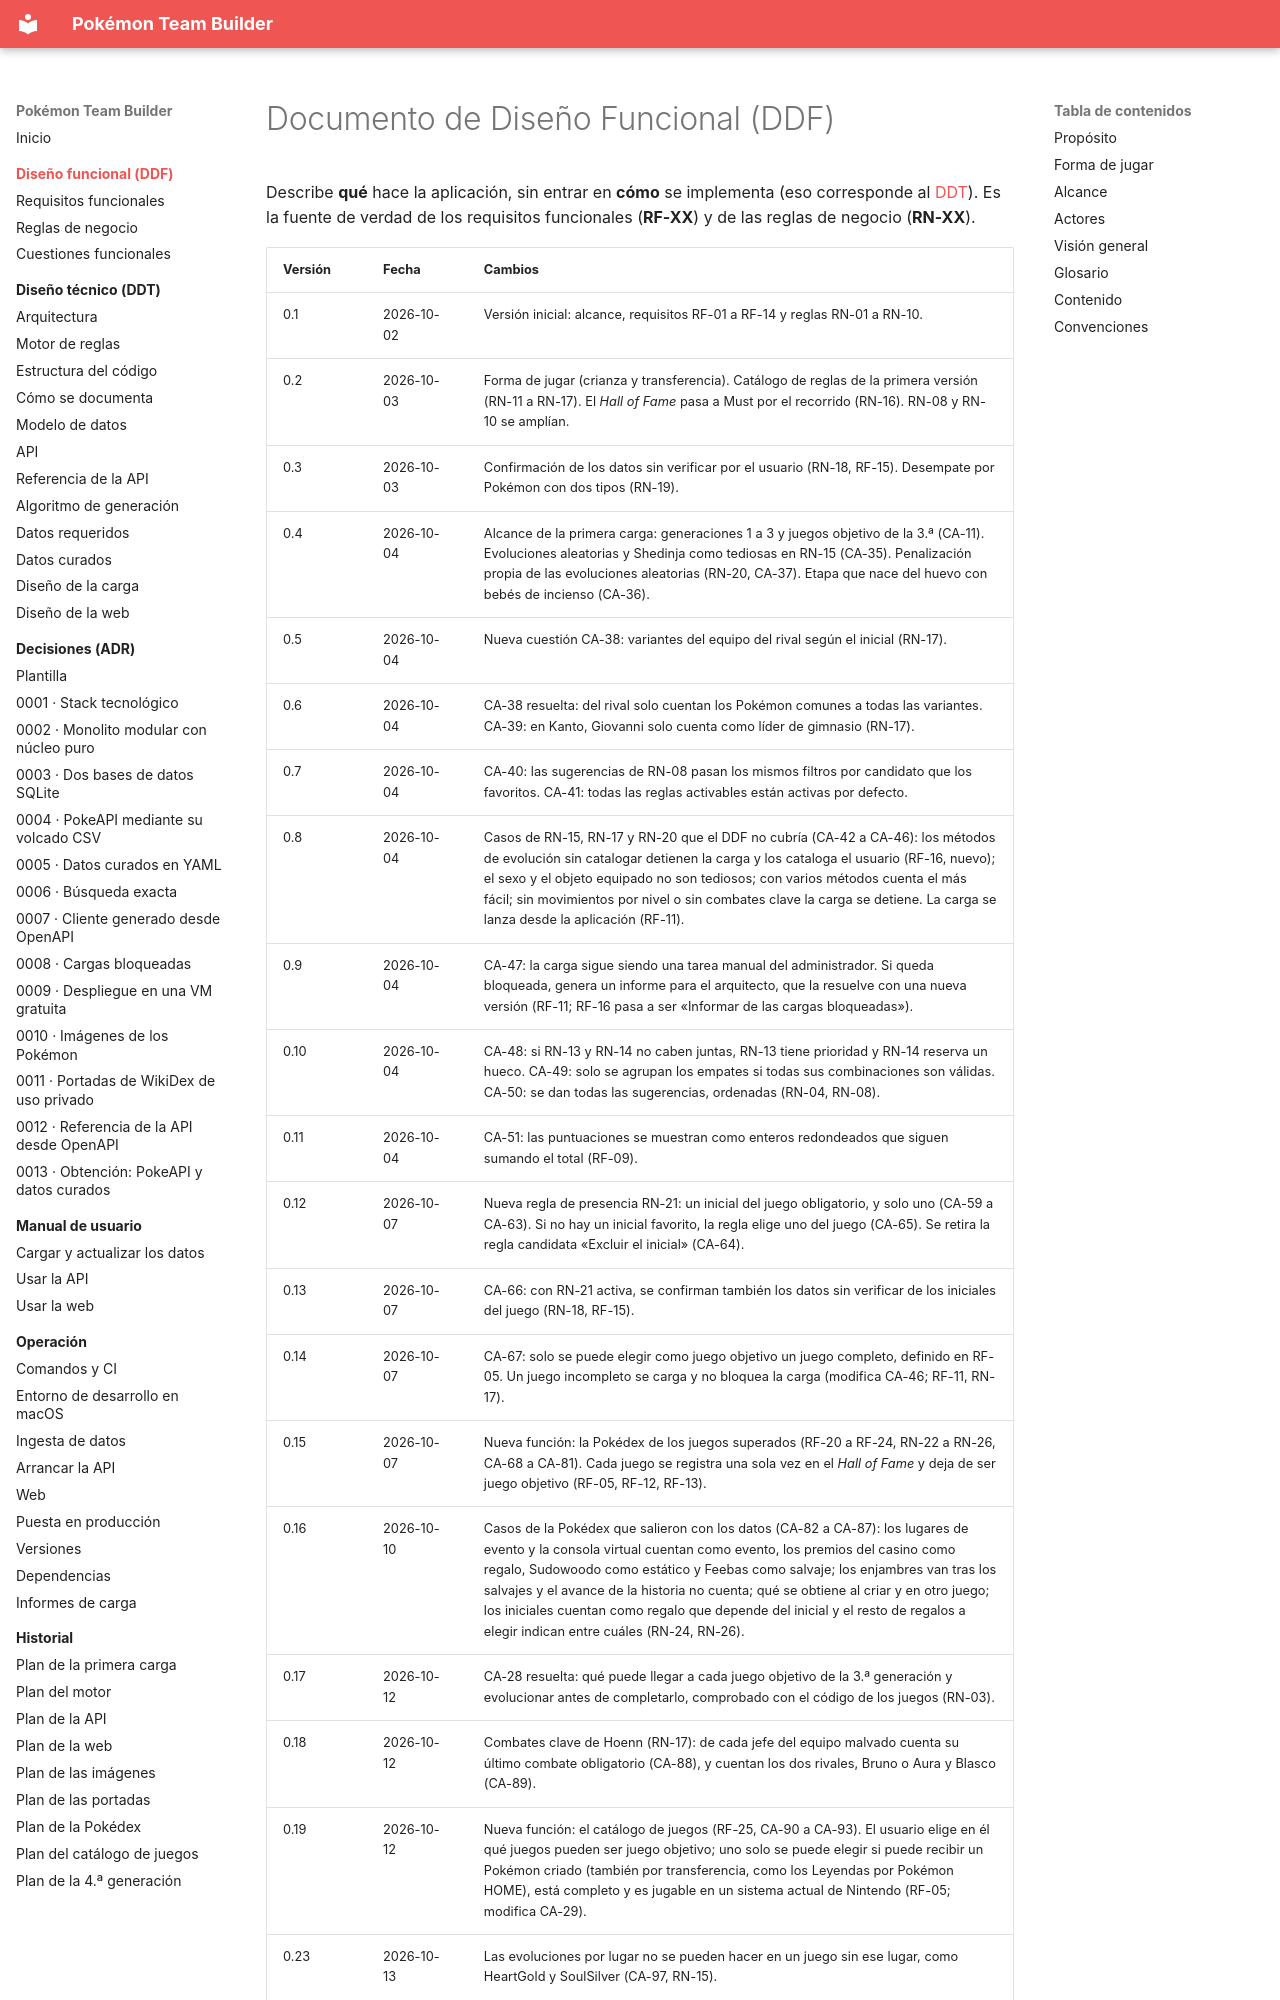

repository: AlbertoMercado/pokemon-team-builder · page: 01-ddf/index.html · generator: mkdocs

# Documento de Diseño Funcional (DDF)

Describe **qué** hace la aplicación, sin entrar en **cómo** se implementa (eso corresponde al
[DDT](../02-ddt/index.md)). Es la fuente de verdad de los requisitos funcionales (**RF-XX**) y de
las reglas de negocio (**RN-XX**).
